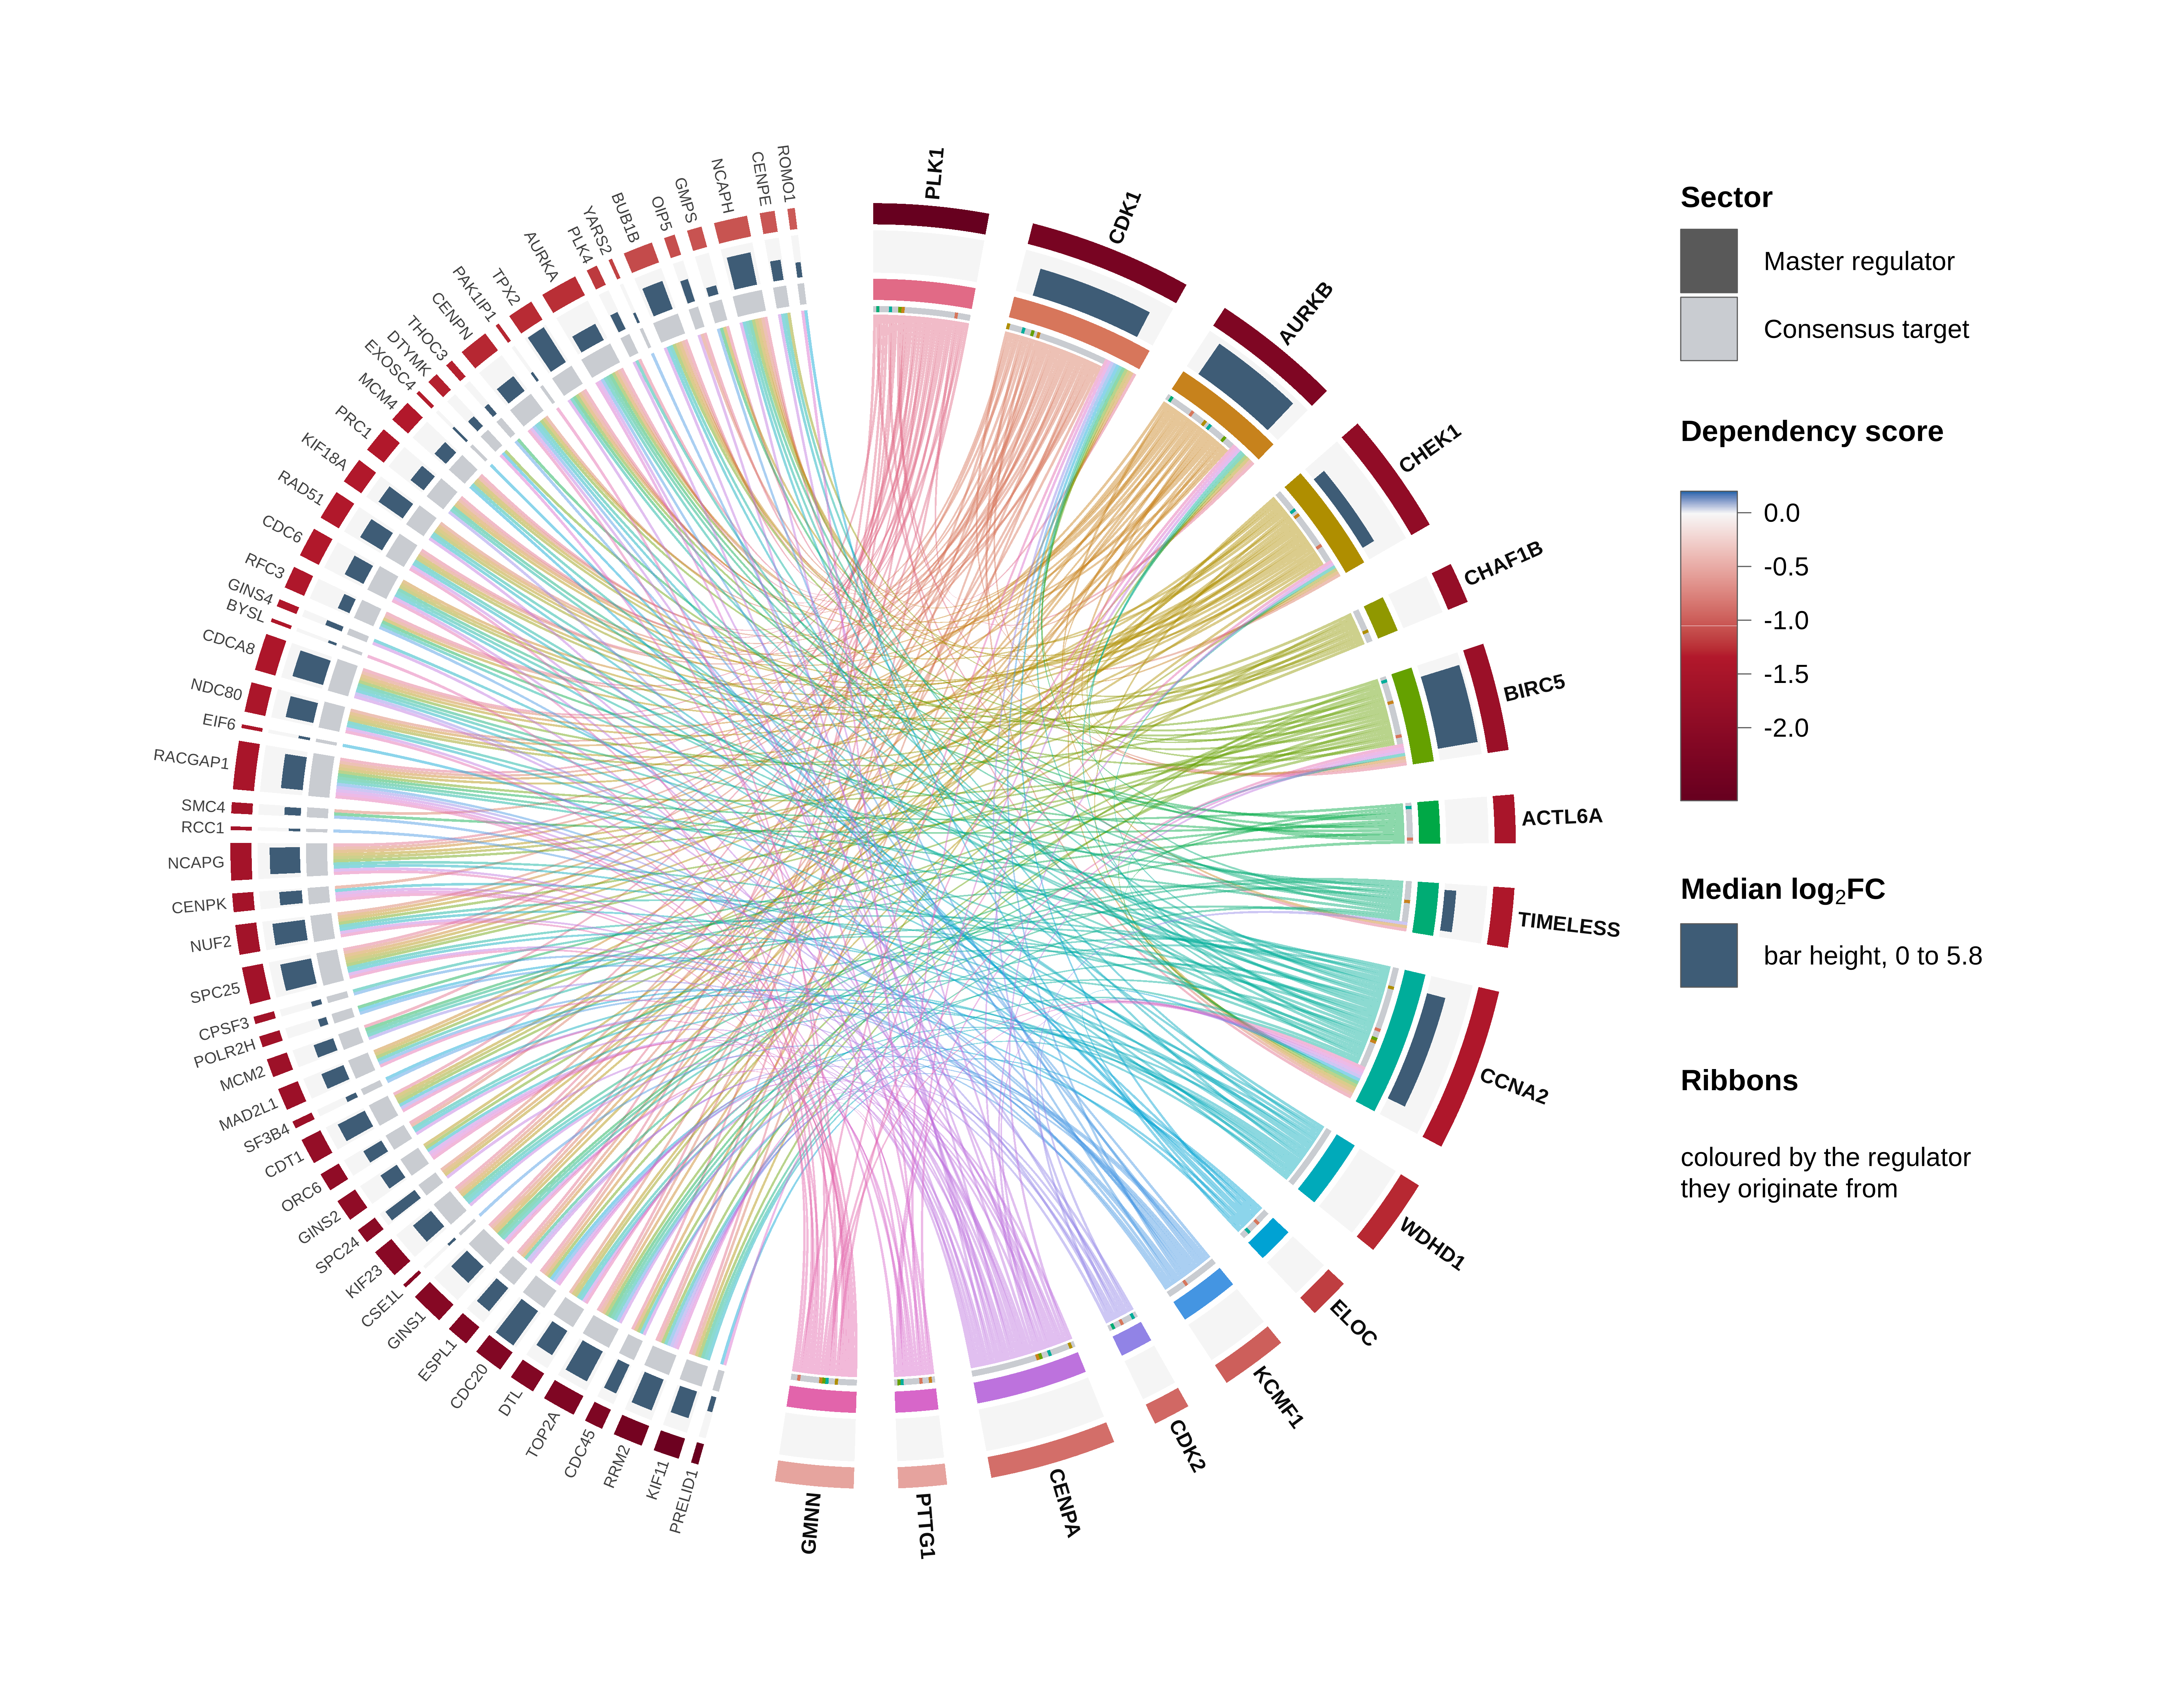

Reproduce this figure in R.
#!/usr/bin/env Rscript

# ============================================================
# Figure 4 | Regulatory circuit of the essential master regulators.
#
# Takes the master regulators that are (i) enriched in the highly
# dependent fraction of the consensus signature and (ii) themselves
# essential in ovarian cancer cell lines (mean CRISPR dependency
# <= -0.5), and draws a chord diagram linking each of them to the
# highly dependent consensus genes it regulates.
#
# Inputs are the caches written by 7_2_Figure3_depmap_dependency.R
# plus the ARACNe regulons; the extracted network is cached here as
# well, so redrawing the figure takes seconds.
# ============================================================

suppressPackageStartupMessages({
  library(dplyr)
  library(tibble)
  library(tidyr)
  library(vroom)
  library(purrr)
  library(circlize)
})

options(stringsAsFactors = FALSE)

# ===================== CONFIG ===================== #
base_dir <- Sys.getenv("OVARY_SIGNATURES", "~/Ovary_signatures")  # project data root
out_dir  <- file.path(base_dir, "7_Figures")

paths <- list(
  regulons = file.path(base_dir, "5_MRA/cancer_ovary_regulon_300bt_p1e-8.rds"),
  dep_deg  = file.path(base_dir, "6_Depmap_ovary/6_1_0_Dependency_DEG_core.tsv")
)

dep_cache <- file.path(out_dir, "7_2_depmap_ovary_24Q4_646_cache.rds")
mra_cache <- file.path(out_dir, "7_2_mra_enrichment_24Q4_646_cache.rds")
net_cache <- file.path(out_dir, "7_3_circos_network_cache.rds")

DEP_MR     <- -0.5   # essentiality threshold applied to the regulators
DEP_TARGET <- -1     # highly dependent consensus genes used as targets

FIG_W <- 14.2        # inches
FIG_H <- 11.0

# The canvas is widened to the right of the circle (which always
# lives inside a radius of 1) to leave room for the legends
CANVAS_X <- c(-1, 1.58)
CANVAS_Y <- c(-1, 1)

# Dependency colour code, identical to Figure 3
col_dep_deep <- "#67001F"
col_dep_neg  <- "#B2182B"
col_dep_mid  <- "#F7F7F7"
col_dep_pos  <- "#2166AC"

col_target   <- "#C9CCD1"   # sector colour of the target genes
col_lfc      <- "#3E5C76"   # bars of the expression fold change

# ============================================================
# 1) Network: essential master regulators -> dependent targets
# ============================================================
if (file.exists(net_cache)) {
  net <- readRDS(net_cache)
} else {
  dep <- readRDS(dep_cache)
  mra <- readRDS(mra_cache)

  # Mean dependency of every enriched regulator across the cell lines
  mr_dep <- dep$crispr %>%
    filter(gene %in% mra$results$regulon) %>%
    group_by(gene) %>%
    summarise(mean_dep = mean(dep, na.rm = TRUE), .groups = "drop") %>%
    filter(mean_dep <= DEP_MR) %>%
    arrange(mean_dep)

  # Consensus genes that are highly dependent, with their fold change
  targets <- vroom(path.expand(paths$dep_deg), show_col_types = FALSE) %>%
    filter(median_dep <= DEP_TARGET) %>%
    select(gene, median_dep, median_log2FC) %>%
    distinct()

  regulons <- readRDS(path.expand(paths$regulons))
  regulons <- regulons[mr_dep$gene]

  links <- imap_dfr(regulons, function(reg, tf) {
    tibble(
      from = tf,
      to   = intersect(names(reg$tfmode), targets$gene)
    )
  }) %>%
    filter(from != to) %>%
    mutate(value = 1)

  net <- list(mr = mr_dep, targets = targets, links = links)

  saveRDS(net, net_cache)
  rm(regulons); gc()
}

mr_genes     <- net$mr$gene
target_genes <- setdiff(unique(net$links$to), mr_genes)

cat("[INFO] essential master regulators:", length(mr_genes),
    "| dependent targets:", length(target_genes),
    "| regulatory links:", nrow(net$links), "\n")

# ============================================================
# 2) Sector order, colours and per-gene annotation values
# ============================================================
# Regulators first, from the most essential; targets afterwards,
# also sorted by dependency, so the circle reads from strong to
# weak essentiality on both arcs.
target_order <- net$targets %>%
  filter(gene %in% target_genes) %>%
  arrange(median_dep) %>%
  pull(gene)

sector_order <- c(mr_genes, target_order)

# Dependency shown by the ring: the regulators contribute their mean
# across cell lines, the targets their median in the consensus table
dep_value <- c(
  setNames(net$mr$mean_dep, net$mr$gene),
  setNames(net$targets$median_dep, net$targets$gene)[target_order]
)

lfc_value <- setNames(net$targets$median_log2FC, net$targets$gene)
lfc_value <- lfc_value[sector_order]
names(lfc_value) <- sector_order
lfc_max <- max(lfc_value, na.rm = TRUE)

col_dep <- colorRamp2(
  c(min(dep_value), min(dep_value) / 2, 0, 0.2),
  c(col_dep_deep, col_dep_neg, col_dep_mid, col_dep_pos)
)

# One hue per regulator: the links inherit it, so every ribbon can be
# traced back to the regulator it comes from
mr_col <- setNames(hcl.colors(length(mr_genes), palette = "Dark 3"), mr_genes)

grid_col <- c(mr_col, setNames(rep(col_target, length(target_genes)), target_genes))

link_col <- add_transparency(mr_col[net$links$from], 0.55)

# Gaps: wide between the two arcs, and wide enough between the narrow
# target sectors to keep their labels apart. Both groups carry the
# same number of link ends, so the regulator gaps are scaled to make
# the two arcs span the same angle and the split fall on the vertical
# axis of the figure.
gap_target <- 1.15
gap_mr     <- gap_target * (length(target_genes) - 1) / (length(mr_genes) - 1)

gap_after <- c(
  rep(gap_mr, length(mr_genes) - 1), 7,
  rep(gap_target, length(target_genes) - 1), 7
)

# ============================================================
# 3) Chord diagram
# ============================================================
draw_circos <- function() {
  circos.clear()
  circos.par(
    start.degree = 90,
    gap.after    = gap_after,
    cell.padding = c(0, 0, 0, 0),
    track.margin = c(0.004, 0.004),
    canvas.xlim  = CANVAS_X,
    canvas.ylim  = CANVAS_Y,
    points.overflow.warning = FALSE
  )

  chordDiagram(
    net$links,
    order          = sector_order,
    grid.col       = grid_col,
    col            = link_col,
    transparency   = 0,
    directional    = 1,
    direction.type = "diffHeight",
    diffHeight     = mm_h(1.4),
    link.sort      = TRUE,
    link.decreasing = TRUE,
    link.largest.ontop = FALSE,
    annotationTrack = "grid",
    annotationTrackHeight = mm_h(3.5),
    preAllocateTracks = list(
      list(track.height = mm_h(17)),   # gene names
      list(track.height = mm_h(3.5)),  # dependency ring
      list(track.height = mm_h(7))     # fold-change bars
    )
  )

  # --- gene names -------------------------------------------------
  circos.track(track.index = 1, bg.border = NA, panel.fun = function(x, y) {
    s <- CELL_META$sector.index
    circos.text(
      CELL_META$xcenter, CELL_META$ylim[1], s,
      facing = "clockwise", niceFacing = TRUE, adj = c(0, 0.5),
      cex = if (s %in% mr_genes) 0.80 else 0.62,
      font = if (s %in% mr_genes) 2 else 1,
      col  = if (s %in% mr_genes) "grey5" else "grey25"
    )
  })

  # --- dependency ring --------------------------------------------
  circos.track(track.index = 2, bg.border = NA, panel.fun = function(x, y) {
    s <- CELL_META$sector.index
    circos.rect(CELL_META$xlim[1], 0, CELL_META$xlim[2], 1,
                col = col_dep(dep_value[s]), border = NA)
  })

  # --- expression fold change --------------------------------------
  circos.track(track.index = 3, bg.border = NA, panel.fun = function(x, y) {
    s <- CELL_META$sector.index
    circos.rect(CELL_META$xlim[1], 0, CELL_META$xlim[2], 1,
                col = "grey96", border = NA)
    v <- lfc_value[s]
    if (!is.na(v)) {
      w <- CELL_META$xrange * 0.12
      circos.rect(CELL_META$xlim[1] + w, 0, CELL_META$xlim[2] - w, v / lfc_max,
                  col = col_lfc, border = NA)
    }
  })
}

# ============================================================
# 4) Legends
# ============================================================
# Drawn in the coordinates of the circos canvas, to the right of the
# circle, so everything stays on a single device
LG_X   <- 1.07                 # left edge of the colour patches
LG_W   <- 0.075                # their width
LG_TXT <- LG_X + LG_W + 0.035  # left edge of the labels

lg_title <- function(y, label) {
  text(LG_X, y, label, adj = c(0, 0.5), cex = 1.15, font = 2, xpd = NA)
}

lg_patch <- function(y, fill, label, h = 0.042) {
  rect(LG_X, y - h, LG_X + LG_W, y + h, col = fill, border = "grey35", lwd = 0.7,
       xpd = NA)
  text(LG_TXT, y, label, adj = c(0, 0.5), cex = 1.02, xpd = NA)
}

draw_legends <- function() {
  # --- what a sector is -------------------------------------------
  lg_title(0.86, "Sector")
  lg_patch(0.775, "grey35",   "Master regulator")
  lg_patch(0.685, col_target, "Consensus target")

  # --- dependency colour bar ---------------------------------------
  lg_title(0.55, "Dependency score")
  y_bot <- 0.06
  y_top <- 0.47
  v_lo  <- min(dep_value)
  v_hi  <- 0.2
  v_seq <- seq(v_lo, v_hi, length.out = 200)
  y_seq <- seq(y_bot, y_top, length.out = 201)

  rect(LG_X, y_seq[-201], LG_X + LG_W, y_seq[-1],
       col = col_dep(v_seq), border = NA, xpd = NA)
  rect(LG_X, y_bot, LG_X + LG_W, y_top, border = "grey35", lwd = 0.7, xpd = NA)

  ticks <- c(0, -0.5, -1, -1.5, -2)
  ticks <- ticks[ticks >= v_lo & ticks <= v_hi]
  y_tick <- y_bot + (ticks - v_lo) / (v_hi - v_lo) * (y_top - y_bot)
  segments(LG_X + LG_W, y_tick, LG_X + LG_W + 0.018, y_tick,
           col = "grey35", lwd = 0.7, xpd = NA)
  text(LG_TXT, y_tick, sprintf("%.1f", ticks), adj = c(0, 0.5), cex = 1.02,
       xpd = NA)

  # --- fold-change bars --------------------------------------------
  lg_title(-0.06, expression(bold("Median log"[2]*"FC")))
  lg_patch(-0.145, col_lfc, sprintf("bar height, 0 to %.1f", lfc_max))

  # --- how to read the ribbons -------------------------------------
  lg_title(-0.31, "Ribbons")
  text(LG_X, -0.40, "coloured by the regulator\nthey originate from",
       adj = c(0, 1), cex = 1.02, xpd = NA)
}

# ============================================================
# 5) Render
# ============================================================
render_figure <- function() {
  draw_circos()
  draw_legends()
  circos.clear()
}

out_pdf <- file.path(out_dir, "7_3_Figure4_circos_master_regulators.pdf")
out_png <- file.path(out_dir, "7_3_Figure4_circos_master_regulators.png")

cairo_pdf(out_pdf, width = FIG_W, height = FIG_H)
render_figure()
invisible(dev.off())

png(out_png, width = FIG_W, height = FIG_H, units = "in", res = 400, bg = "white")
render_figure()
invisible(dev.off())

message("Figure 4 saved to: ", out_dir)
